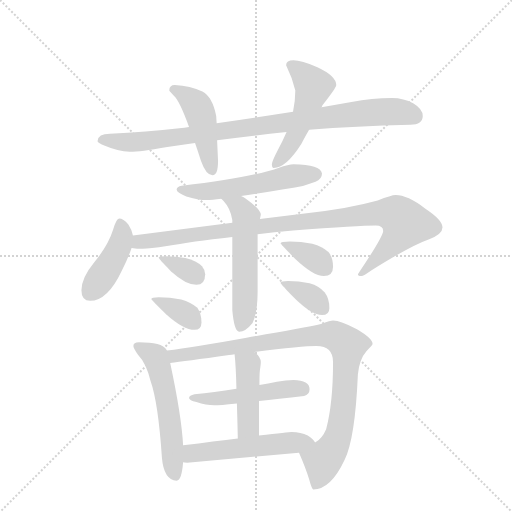
t = 0.00 s
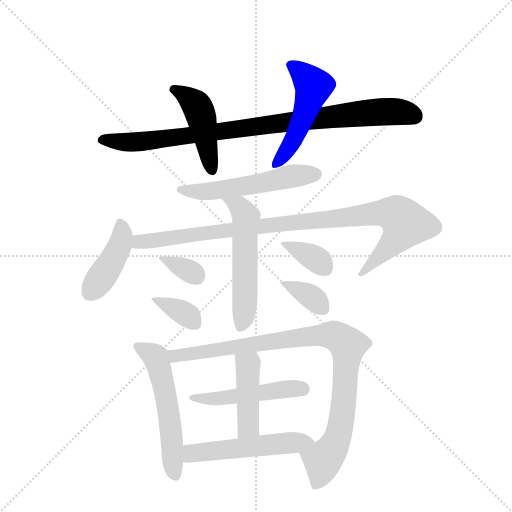
t = 2.25 s
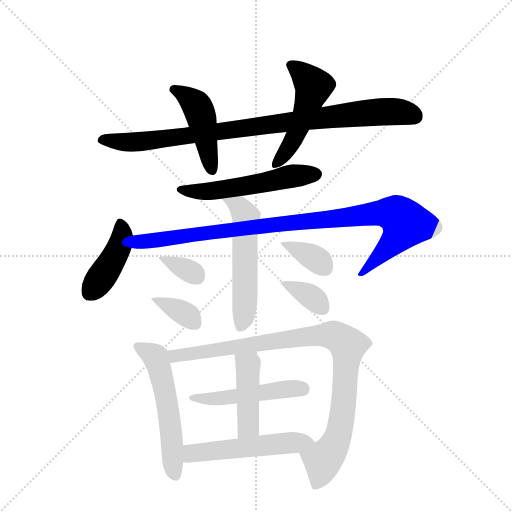
t = 4.49 s
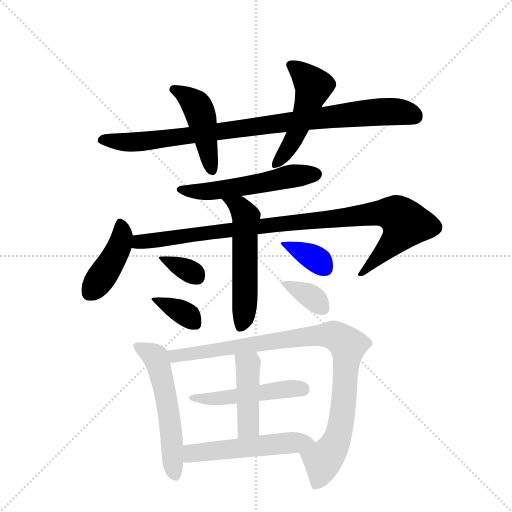
t = 6.74 s
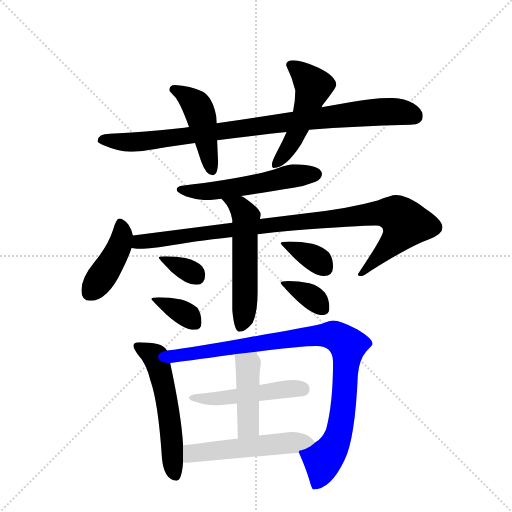
t = 8.98 s
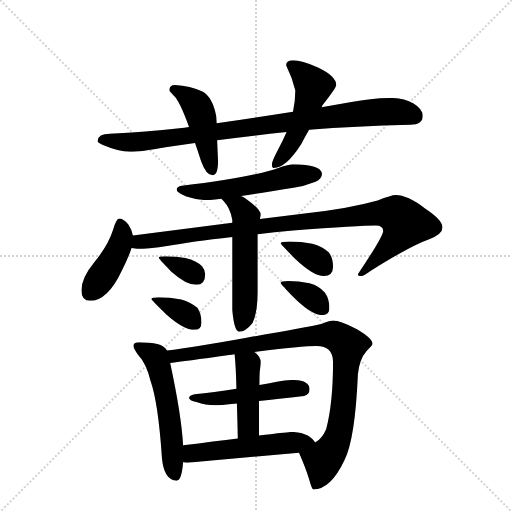
t = 11.23 s

The animated SVG that drew these frames (rendered in a browser with its animation timeline set to each time). Animation: 16 CSS @keyframes rules; one cycle of 11.23 s.

<svg version="1.1" viewBox="0 0 1024 1024" xmlns="http://www.w3.org/2000/svg">
  <g stroke="lightgray" stroke-dasharray="1,1" stroke-width="1" transform="scale(4, 4)">
    <line x1="0" y1="0" x2="256" y2="256"></line>
    <line x1="256" y1="0" x2="0" y2="256"></line>
    <line x1="128" y1="0" x2="128" y2="256"></line>
    <line x1="0" y1="128" x2="256" y2="128"></line>
  </g>
  <g transform="scale(0.92, -0.92) translate(60, -900)">
    <style type="text/css">
      
        @keyframes keyframes0 {
          from {
            stroke: blue;
            stroke-dashoffset: 945;
            stroke-width: 128;
          }
          75% {
            animation-timing-function: step-end;
            stroke: blue;
            stroke-dashoffset: 0;
            stroke-width: 128;
          }
          to {
            stroke: black;
            stroke-width: 1024;
          }
        }
        #make-me-a-hanzi-animation-0 {
          animation: keyframes0 1.01904296875s both;
          animation-delay: 0s;
          animation-timing-function: linear;
        }
      
        @keyframes keyframes1 {
          from {
            stroke: blue;
            stroke-dashoffset: 461;
            stroke-width: 128;
          }
          60% {
            animation-timing-function: step-end;
            stroke: blue;
            stroke-dashoffset: 0;
            stroke-width: 128;
          }
          to {
            stroke: black;
            stroke-width: 1024;
          }
        }
        #make-me-a-hanzi-animation-1 {
          animation: keyframes1 0.6251627604166666s both;
          animation-delay: 1.01904296875s;
          animation-timing-function: linear;
        }
      
        @keyframes keyframes2 {
          from {
            stroke: blue;
            stroke-dashoffset: 513;
            stroke-width: 128;
          }
          63% {
            animation-timing-function: step-end;
            stroke: blue;
            stroke-dashoffset: 0;
            stroke-width: 128;
          }
          to {
            stroke: black;
            stroke-width: 1024;
          }
        }
        #make-me-a-hanzi-animation-2 {
          animation: keyframes2 0.66748046875s both;
          animation-delay: 1.6442057291666665s;
          animation-timing-function: linear;
        }
      
        @keyframes keyframes3 {
          from {
            stroke: blue;
            stroke-dashoffset: 555;
            stroke-width: 128;
          }
          64% {
            animation-timing-function: step-end;
            stroke: blue;
            stroke-dashoffset: 0;
            stroke-width: 128;
          }
          to {
            stroke: black;
            stroke-width: 1024;
          }
        }
        #make-me-a-hanzi-animation-3 {
          animation: keyframes3 0.70166015625s both;
          animation-delay: 2.3116861979166665s;
          animation-timing-function: linear;
        }
      
        @keyframes keyframes4 {
          from {
            stroke: blue;
            stroke-dashoffset: 428;
            stroke-width: 128;
          }
          58% {
            animation-timing-function: step-end;
            stroke: blue;
            stroke-dashoffset: 0;
            stroke-width: 128;
          }
          to {
            stroke: black;
            stroke-width: 1024;
          }
        }
        #make-me-a-hanzi-animation-4 {
          animation: keyframes4 0.5983072916666666s both;
          animation-delay: 3.0133463541666665s;
          animation-timing-function: linear;
        }
      
        @keyframes keyframes5 {
          from {
            stroke: blue;
            stroke-dashoffset: 1001;
            stroke-width: 128;
          }
          77% {
            animation-timing-function: step-end;
            stroke: blue;
            stroke-dashoffset: 0;
            stroke-width: 128;
          }
          to {
            stroke: black;
            stroke-width: 1024;
          }
        }
        #make-me-a-hanzi-animation-5 {
          animation: keyframes5 1.0646158854166667s both;
          animation-delay: 3.611653645833333s;
          animation-timing-function: linear;
        }
      
        @keyframes keyframes6 {
          from {
            stroke: blue;
            stroke-dashoffset: 550;
            stroke-width: 128;
          }
          64% {
            animation-timing-function: step-end;
            stroke: blue;
            stroke-dashoffset: 0;
            stroke-width: 128;
          }
          to {
            stroke: black;
            stroke-width: 1024;
          }
        }
        #make-me-a-hanzi-animation-6 {
          animation: keyframes6 0.6975911458333334s both;
          animation-delay: 4.67626953125s;
          animation-timing-function: linear;
        }
      
        @keyframes keyframes7 {
          from {
            stroke: blue;
            stroke-dashoffset: 335;
            stroke-width: 128;
          }
          52% {
            animation-timing-function: step-end;
            stroke: blue;
            stroke-dashoffset: 0;
            stroke-width: 128;
          }
          to {
            stroke: black;
            stroke-width: 1024;
          }
        }
        #make-me-a-hanzi-animation-7 {
          animation: keyframes7 0.5226236979166666s both;
          animation-delay: 5.373860677083333s;
          animation-timing-function: linear;
        }
      
        @keyframes keyframes8 {
          from {
            stroke: blue;
            stroke-dashoffset: 362;
            stroke-width: 128;
          }
          54% {
            animation-timing-function: step-end;
            stroke: blue;
            stroke-dashoffset: 0;
            stroke-width: 128;
          }
          to {
            stroke: black;
            stroke-width: 1024;
          }
        }
        #make-me-a-hanzi-animation-8 {
          animation: keyframes8 0.5445963541666666s both;
          animation-delay: 5.896484375s;
          animation-timing-function: linear;
        }
      
        @keyframes keyframes9 {
          from {
            stroke: blue;
            stroke-dashoffset: 364;
            stroke-width: 128;
          }
          54% {
            animation-timing-function: step-end;
            stroke: blue;
            stroke-dashoffset: 0;
            stroke-width: 128;
          }
          to {
            stroke: black;
            stroke-width: 1024;
          }
        }
        #make-me-a-hanzi-animation-9 {
          animation: keyframes9 0.5462239583333334s both;
          animation-delay: 6.441080729166667s;
          animation-timing-function: linear;
        }
      
        @keyframes keyframes10 {
          from {
            stroke: blue;
            stroke-dashoffset: 361;
            stroke-width: 128;
          }
          54% {
            animation-timing-function: step-end;
            stroke: blue;
            stroke-dashoffset: 0;
            stroke-width: 128;
          }
          to {
            stroke: black;
            stroke-width: 1024;
          }
        }
        #make-me-a-hanzi-animation-10 {
          animation: keyframes10 0.5437825520833334s both;
          animation-delay: 6.9873046875s;
          animation-timing-function: linear;
        }
      
        @keyframes keyframes11 {
          from {
            stroke: blue;
            stroke-dashoffset: 562;
            stroke-width: 128;
          }
          65% {
            animation-timing-function: step-end;
            stroke: blue;
            stroke-dashoffset: 0;
            stroke-width: 128;
          }
          to {
            stroke: black;
            stroke-width: 1024;
          }
        }
        #make-me-a-hanzi-animation-11 {
          animation: keyframes11 0.7073567708333334s both;
          animation-delay: 7.531087239583333s;
          animation-timing-function: linear;
        }
      
        @keyframes keyframes12 {
          from {
            stroke: blue;
            stroke-dashoffset: 972;
            stroke-width: 128;
          }
          76% {
            animation-timing-function: step-end;
            stroke: blue;
            stroke-dashoffset: 0;
            stroke-width: 128;
          }
          to {
            stroke: black;
            stroke-width: 1024;
          }
        }
        #make-me-a-hanzi-animation-12 {
          animation: keyframes12 1.041015625s both;
          animation-delay: 8.238444010416666s;
          animation-timing-function: linear;
        }
      
        @keyframes keyframes13 {
          from {
            stroke: blue;
            stroke-dashoffset: 498;
            stroke-width: 128;
          }
          62% {
            animation-timing-function: step-end;
            stroke: blue;
            stroke-dashoffset: 0;
            stroke-width: 128;
          }
          to {
            stroke: black;
            stroke-width: 1024;
          }
        }
        #make-me-a-hanzi-animation-13 {
          animation: keyframes13 0.6552734375s both;
          animation-delay: 9.279459635416666s;
          animation-timing-function: linear;
        }
      
        @keyframes keyframes14 {
          from {
            stroke: blue;
            stroke-dashoffset: 439;
            stroke-width: 128;
          }
          59% {
            animation-timing-function: step-end;
            stroke: blue;
            stroke-dashoffset: 0;
            stroke-width: 128;
          }
          to {
            stroke: black;
            stroke-width: 1024;
          }
        }
        #make-me-a-hanzi-animation-14 {
          animation: keyframes14 0.6072591145833334s both;
          animation-delay: 9.934733072916666s;
          animation-timing-function: linear;
        }
      
        @keyframes keyframes15 {
          from {
            stroke: blue;
            stroke-dashoffset: 536;
            stroke-width: 128;
          }
          64% {
            animation-timing-function: step-end;
            stroke: blue;
            stroke-dashoffset: 0;
            stroke-width: 128;
          }
          to {
            stroke: black;
            stroke-width: 1024;
          }
        }
        #make-me-a-hanzi-animation-15 {
          animation: keyframes15 0.6861979166666666s both;
          animation-delay: 10.5419921875s;
          animation-timing-function: linear;
        }
      
    </style>
    
      <path d="M 792 687 Q 749 687 704 678 Q 671 672 639 667 L 577 657 Q 488 643 411 632 L 351 624 Q 341 622 330 621 Q 258 613 179 609 Q 153 609 152 593 Q 153 589 168 583 Q 196 571 222 570 Q 246 570 300 580 Q 330 584 364 589 L 412 595 Q 480 604 563 613 L 612 618 Q 712 626 832 629 Q 859 629 859 648 Q 859 663 839 675 Q 818 687 792 687 Z" fill="lightgray"></path>
    
      <path d="M 411 632 L 410 648 Q 402 689 380 701 Q 354 713 320 715 Q 308 715 308 703 Q 309 701 318 692 Q 330 682 351 624 L 364 589 Q 370 572 377 550 Q 388 519 402 519 Q 414 519 414 550 L 412 595 L 411 632 Z" fill="lightgray"></path>
    
      <path d="M 639 667 Q 640 668 641 671 Q 671 709 671 715 Q 671 735 630 754 Q 595 769 578 769 Q 562 769 562 758 Q 575 732 582 703 Q 582 681 577 657 L 563 613 Q 555 594 544 574 Q 531 549 531 543 Q 531 535 535 535 Q 562 535 595 587 Q 601 599 612 618 L 639 667 Z" fill="lightgray"></path>
    
      <path d="M 578 543 Q 568 543 545 535 Q 489 515 335 496 Q 324 494 324 488 Q 324 481 345 473 Q 370 465 390 465 Q 401 465 421 468 L 464 474 Q 504 480 578 492 Q 601 495 626 505 Q 640 511 640 523 Q 637 542 578 543 Z" fill="lightgray"></path>
    
      <path d="M 229 388 Q 227 400 219 412 Q 208 425 199 425 Q 193 425 186 401 Q 175 366 145 330 Q 117 296 117 269 Q 117 246 136 246 Q 174 246 205 312 Q 220 342 226 361 L 229 388 Z" fill="lightgray"></path>
    
      <path d="M 445 416 L 229 388 C 199 384 196 364 226 361 Q 238 359 250 359 Q 265 359 303 365 Q 355 375 445 385 L 500 391 Q 535 395 577 399 Q 721 410 757 410 Q 773 410 773 398 Q 773 386 718 304 Q 718 300 726 300 Q 730 300 747 312 Q 833 366 873 380 Q 902 391 902 406 Q 902 422 864 447 Q 826 476 800 476 Q 791 476 761 464 Q 696 446 611 437 L 505 424 L 445 416 Z" fill="lightgray"></path>
    
      <path d="M 421 468 Q 422 467 426 463 Q 441 447 445 422 L 445 416 L 445 385 L 445 226 Q 449 179 460 179 Q 474 179 489 198 Q 500 221 500 264 L 500 391 L 505 424 Q 506 428 507 433 Q 507 445 473 469 Q 469 472 464 474 C 438 489 400 490 421 468 Z" fill="lightgray"></path>
    
      <path d="M 300 343 Q 285 343 285 340 Q 285 337 312 310 Q 344 281 367 281 Q 386 281 386 304 Q 386 313 379 321 Q 368 333 343 339 Q 324 343 300 343 Z" fill="lightgray"></path>
    
      <path d="M 285 254 Q 269 254 269 250 Q 269 248 301 217 Q 339 183 363 183 Q 378 183 378 199 Q 378 218 369 231 Q 355 243 334 249 Q 309 254 285 254 Z" fill="lightgray"></path>
    
      <path d="M 570 375 Q 550 375 550 371 Q 550 369 582 337 Q 621 300 644 300 Q 664 300 664 320 Q 664 340 654 352 Q 641 364 619 370 Q 594 375 570 375 Z" fill="lightgray"></path>
    
      <path d="M 566 289 Q 550 289 550 285 Q 550 283 581 251 Q 618 215 640 215 Q 656 215 656 230 Q 656 251 646 264 Q 634 278 613 284 Q 589 289 566 289 Z" fill="lightgray"></path>
    
      <path d="M 242 156 Q 230 156 230 148 Q 230 143 240 129 Q 258 110 267 73 Q 284 25 292 -95 Q 296 -143 324 -145 Q 335 -145 338 -105 L 338 -68 Q 335 -6 310 111 L 303 138 Q 297 148 282 152 Q 267 156 242 156 Z" fill="lightgray"></path>
    
      <path d="M 590 -84 Q 605 -118 612 -142 Q 618 -164 621 -164 Q 659 -164 689 -100 Q 712 -54 718 86 Q 721 119 737 137 Q 750 150 750 152 Q 750 164 716 184 Q 680 203 664 203 Q 658 203 640 196 Q 596 186 476 166 Q 360 145 303 138 C 273 134 280 108 310 111 Q 340 114 438 128 Q 444 129 450 130 L 493 135 Q 597 148 628 148 Q 664 148 664 113 Q 664 23 649 -33 Q 640 -54 625 -62 C 603 -83 587 -76 590 -84 Z" fill="lightgray"></path>
    
      <path d="M 454 55 Q 404 47 363 43 Q 351 40 351 35 Q 351 30 367 26 Q 388 19 406 19 Q 417 19 455 23 L 503 28 Q 543 32 601 39 Q 613 43 613 54 Q 613 73 578 74 Q 562 74 542 70 Q 523 66 504 63 L 454 55 Z" fill="lightgray"></path>
    
      <path d="M 450 130 Q 453 102 454 55 L 455 23 Q 456 -10 457 -53 C 458 -83 503 -77 503 -47 Q 503 -4 503 28 L 504 63 Q 504 87 505 95 Q 507 108 507 113 Q 507 124 493 135 C 470 155 447 160 450 130 Z" fill="lightgray"></path>
    
      <path d="M 338 -105 Q 341 -106 347 -106 Q 466 -95 590 -84 C 620 -81 640 -80 625 -62 Q 621 -55 609 -47 Q 594 -39 574 -39 Q 568 -39 503 -47 L 457 -53 Q 408 -59 338 -68 C 308 -72 308 -102 338 -105 Z" fill="lightgray"></path>
    
    
      <clipPath id="make-me-a-hanzi-clip-0">
        <path d="M 792 687 Q 749 687 704 678 Q 671 672 639 667 L 577 657 Q 488 643 411 632 L 351 624 Q 341 622 330 621 Q 258 613 179 609 Q 153 609 152 593 Q 153 589 168 583 Q 196 571 222 570 Q 246 570 300 580 Q 330 584 364 589 L 412 595 Q 480 604 563 613 L 612 618 Q 712 626 832 629 Q 859 629 859 648 Q 859 663 839 675 Q 818 687 792 687 Z"></path>
      </clipPath>
      <path clip-path="url(#make-me-a-hanzi-clip-0)" d="M 160 596 L 217 591 L 287 596 L 756 656 L 797 658 L 843 647" fill="none" id="make-me-a-hanzi-animation-0" stroke-dasharray="817 1634" stroke-linecap="round"></path>
    
      <clipPath id="make-me-a-hanzi-clip-1">
        <path d="M 411 632 L 410 648 Q 402 689 380 701 Q 354 713 320 715 Q 308 715 308 703 Q 309 701 318 692 Q 330 682 351 624 L 364 589 Q 370 572 377 550 Q 388 519 402 519 Q 414 519 414 550 L 412 595 L 411 632 Z"></path>
      </clipPath>
      <path clip-path="url(#make-me-a-hanzi-clip-1)" d="M 319 705 L 353 685 L 372 661 L 401 529" fill="none" id="make-me-a-hanzi-animation-1" stroke-dasharray="333 666" stroke-linecap="round"></path>
    
      <clipPath id="make-me-a-hanzi-clip-2">
        <path d="M 639 667 Q 640 668 641 671 Q 671 709 671 715 Q 671 735 630 754 Q 595 769 578 769 Q 562 769 562 758 Q 575 732 582 703 Q 582 681 577 657 L 563 613 Q 555 594 544 574 Q 531 549 531 543 Q 531 535 535 535 Q 562 535 595 587 Q 601 599 612 618 L 639 667 Z"></path>
      </clipPath>
      <path clip-path="url(#make-me-a-hanzi-clip-2)" d="M 574 757 L 622 713 L 574 588 L 539 542" fill="none" id="make-me-a-hanzi-animation-2" stroke-dasharray="385 770" stroke-linecap="round"></path>
    
      <clipPath id="make-me-a-hanzi-clip-3">
        <path d="M 578 543 Q 568 543 545 535 Q 489 515 335 496 Q 324 494 324 488 Q 324 481 345 473 Q 370 465 390 465 Q 401 465 421 468 L 464 474 Q 504 480 578 492 Q 601 495 626 505 Q 640 511 640 523 Q 637 542 578 543 Z"></path>
      </clipPath>
      <path clip-path="url(#make-me-a-hanzi-clip-3)" d="M 332 488 L 396 484 L 577 518 L 628 521" fill="none" id="make-me-a-hanzi-animation-3" stroke-dasharray="427 854" stroke-linecap="round"></path>
    
      <clipPath id="make-me-a-hanzi-clip-4">
        <path d="M 229 388 Q 227 400 219 412 Q 208 425 199 425 Q 193 425 186 401 Q 175 366 145 330 Q 117 296 117 269 Q 117 246 136 246 Q 174 246 205 312 Q 220 342 226 361 L 229 388 Z"></path>
      </clipPath>
      <path clip-path="url(#make-me-a-hanzi-clip-4)" d="M 201 416 L 206 397 L 200 364 L 135 265" fill="none" id="make-me-a-hanzi-animation-4" stroke-dasharray="300 600" stroke-linecap="round"></path>
    
      <clipPath id="make-me-a-hanzi-clip-5">
        <path d="M 445 416 L 229 388 C 199 384 196 364 226 361 Q 238 359 250 359 Q 265 359 303 365 Q 355 375 445 385 L 500 391 Q 535 395 577 399 Q 721 410 757 410 Q 773 410 773 398 Q 773 386 718 304 Q 718 300 726 300 Q 730 300 747 312 Q 833 366 873 380 Q 902 391 902 406 Q 902 422 864 447 Q 826 476 800 476 Q 791 476 761 464 Q 696 446 611 437 L 505 424 L 445 416 Z"></path>
      </clipPath>
      <path clip-path="url(#make-me-a-hanzi-clip-5)" d="M 233 367 L 254 376 L 575 417 L 761 437 L 805 432 L 822 414 L 816 400 L 726 310" fill="none" id="make-me-a-hanzi-animation-5" stroke-dasharray="873 1746" stroke-linecap="round"></path>
    
      <clipPath id="make-me-a-hanzi-clip-6">
        <path d="M 421 468 Q 422 467 426 463 Q 441 447 445 422 L 445 416 L 445 385 L 445 226 Q 449 179 460 179 Q 474 179 489 198 Q 500 221 500 264 L 500 391 L 505 424 Q 506 428 507 433 Q 507 445 473 469 Q 469 472 464 474 C 438 489 400 490 421 468 Z"></path>
      </clipPath>
      <path clip-path="url(#make-me-a-hanzi-clip-6)" d="M 435 461 L 459 451 L 475 429 L 473 243 L 463 189" fill="none" id="make-me-a-hanzi-animation-6" stroke-dasharray="422 844" stroke-linecap="round"></path>
    
      <clipPath id="make-me-a-hanzi-clip-7">
        <path d="M 300 343 Q 285 343 285 340 Q 285 337 312 310 Q 344 281 367 281 Q 386 281 386 304 Q 386 313 379 321 Q 368 333 343 339 Q 324 343 300 343 Z"></path>
      </clipPath>
      <path clip-path="url(#make-me-a-hanzi-clip-7)" d="M 297 334 L 368 300" fill="none" id="make-me-a-hanzi-animation-7" stroke-dasharray="207 414" stroke-linecap="round"></path>
    
      <clipPath id="make-me-a-hanzi-clip-8">
        <path d="M 285 254 Q 269 254 269 250 Q 269 248 301 217 Q 339 183 363 183 Q 378 183 378 199 Q 378 218 369 231 Q 355 243 334 249 Q 309 254 285 254 Z"></path>
      </clipPath>
      <path clip-path="url(#make-me-a-hanzi-clip-8)" d="M 273 249 L 333 224 L 364 197" fill="none" id="make-me-a-hanzi-animation-8" stroke-dasharray="234 468" stroke-linecap="round"></path>
    
      <clipPath id="make-me-a-hanzi-clip-9">
        <path d="M 570 375 Q 550 375 550 371 Q 550 369 582 337 Q 621 300 644 300 Q 664 300 664 320 Q 664 340 654 352 Q 641 364 619 370 Q 594 375 570 375 Z"></path>
      </clipPath>
      <path clip-path="url(#make-me-a-hanzi-clip-9)" d="M 554 370 L 626 338 L 647 318" fill="none" id="make-me-a-hanzi-animation-9" stroke-dasharray="236 472" stroke-linecap="round"></path>
    
      <clipPath id="make-me-a-hanzi-clip-10">
        <path d="M 566 289 Q 550 289 550 285 Q 550 283 581 251 Q 618 215 640 215 Q 656 215 656 230 Q 656 251 646 264 Q 634 278 613 284 Q 589 289 566 289 Z"></path>
      </clipPath>
      <path clip-path="url(#make-me-a-hanzi-clip-10)" d="M 554 284 L 611 258 L 642 229" fill="none" id="make-me-a-hanzi-animation-10" stroke-dasharray="233 466" stroke-linecap="round"></path>
    
      <clipPath id="make-me-a-hanzi-clip-11">
        <path d="M 242 156 Q 230 156 230 148 Q 230 143 240 129 Q 258 110 267 73 Q 284 25 292 -95 Q 296 -143 324 -145 Q 335 -145 338 -105 L 338 -68 Q 335 -6 310 111 L 303 138 Q 297 148 282 152 Q 267 156 242 156 Z"></path>
      </clipPath>
      <path clip-path="url(#make-me-a-hanzi-clip-11)" d="M 239 147 L 278 123 L 288 96 L 303 26 L 321 -133" fill="none" id="make-me-a-hanzi-animation-11" stroke-dasharray="434 868" stroke-linecap="round"></path>
    
      <clipPath id="make-me-a-hanzi-clip-12">
        <path d="M 590 -84 Q 605 -118 612 -142 Q 618 -164 621 -164 Q 659 -164 689 -100 Q 712 -54 718 86 Q 721 119 737 137 Q 750 150 750 152 Q 750 164 716 184 Q 680 203 664 203 Q 658 203 640 196 Q 596 186 476 166 Q 360 145 303 138 C 273 134 280 108 310 111 Q 340 114 438 128 Q 444 129 450 130 L 493 135 Q 597 148 628 148 Q 664 148 664 113 Q 664 23 649 -33 Q 640 -54 625 -62 C 603 -83 587 -76 590 -84 Z"></path>
      </clipPath>
      <path clip-path="url(#make-me-a-hanzi-clip-12)" d="M 309 132 L 342 128 L 631 171 L 670 169 L 691 154 L 696 149 L 692 76 L 676 -46 L 659 -81 L 642 -100 L 626 -156" fill="none" id="make-me-a-hanzi-animation-12" stroke-dasharray="844 1688" stroke-linecap="round"></path>
    
      <clipPath id="make-me-a-hanzi-clip-13">
        <path d="M 454 55 Q 404 47 363 43 Q 351 40 351 35 Q 351 30 367 26 Q 388 19 406 19 Q 417 19 455 23 L 503 28 Q 543 32 601 39 Q 613 43 613 54 Q 613 73 578 74 Q 562 74 542 70 Q 523 66 504 63 L 454 55 Z"></path>
      </clipPath>
      <path clip-path="url(#make-me-a-hanzi-clip-13)" d="M 358 37 L 409 33 L 552 53 L 598 54" fill="none" id="make-me-a-hanzi-animation-13" stroke-dasharray="370 740" stroke-linecap="round"></path>
    
      <clipPath id="make-me-a-hanzi-clip-14">
        <path d="M 450 130 Q 453 102 454 55 L 455 23 Q 456 -10 457 -53 C 458 -83 503 -77 503 -47 Q 503 -4 503 28 L 504 63 Q 504 87 505 95 Q 507 108 507 113 Q 507 124 493 135 C 470 155 447 160 450 130 Z"></path>
      </clipPath>
      <path clip-path="url(#make-me-a-hanzi-clip-14)" d="M 458 125 L 479 104 L 480 -22 L 464 -44" fill="none" id="make-me-a-hanzi-animation-14" stroke-dasharray="311 622" stroke-linecap="round"></path>
    
      <clipPath id="make-me-a-hanzi-clip-15">
        <path d="M 338 -105 Q 341 -106 347 -106 Q 466 -95 590 -84 C 620 -81 640 -80 625 -62 Q 621 -55 609 -47 Q 594 -39 574 -39 Q 568 -39 503 -47 L 457 -53 Q 408 -59 338 -68 C 308 -72 308 -102 338 -105 Z"></path>
      </clipPath>
      <path clip-path="url(#make-me-a-hanzi-clip-15)" d="M 343 -99 L 366 -84 L 555 -63 L 617 -62" fill="none" id="make-me-a-hanzi-animation-15" stroke-dasharray="408 816" stroke-linecap="round"></path>
    
  </g>
</svg>
